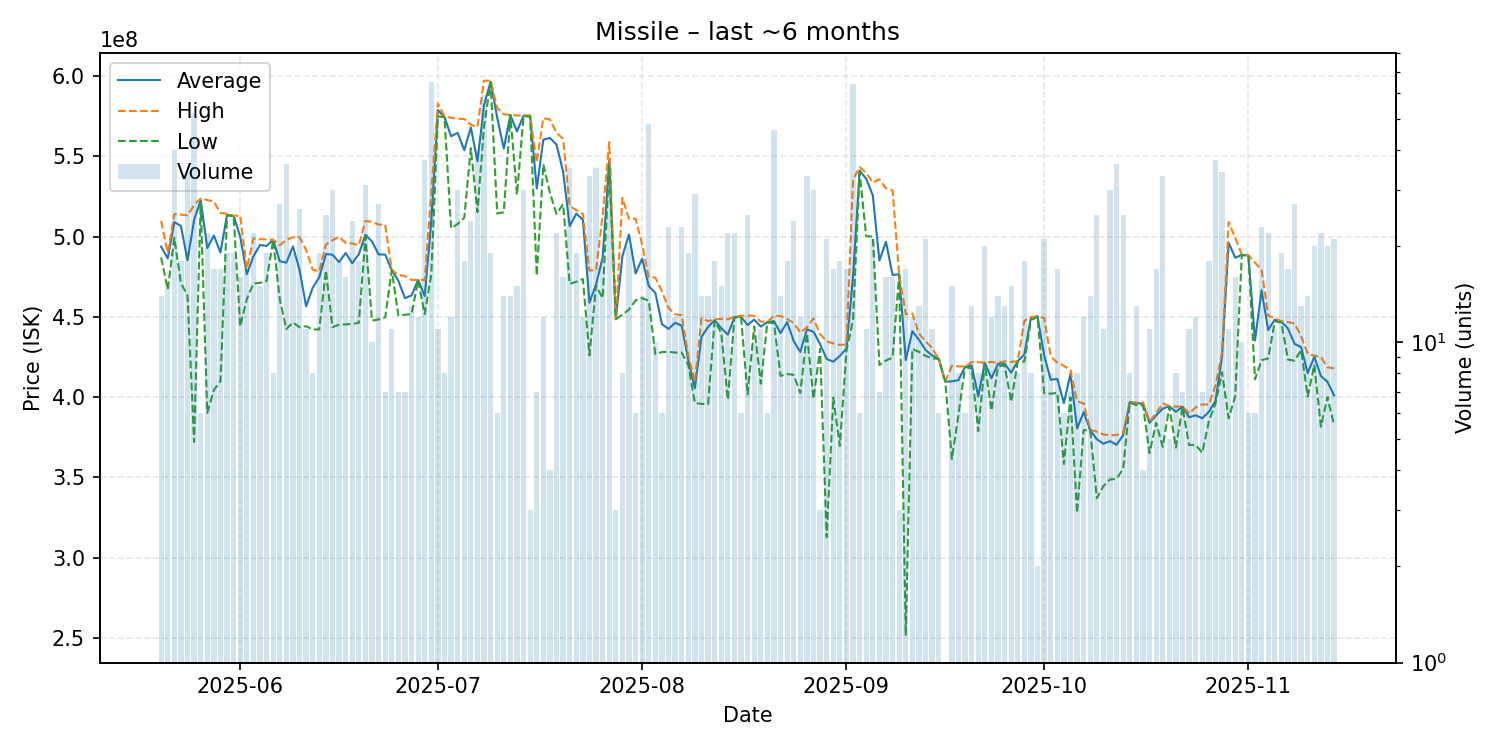

The file beside this chart, header and first rows:
date, average, highest, lowest, order_count, volume
2025-05-20, 493685714, 509700000, 487000000, 10, 14
2025-05-21, 486353333, 489900000, 467000000, 11, 15
2025-05-22, 508967500, 513900000, 499150000, 29, 40
2025-05-23, 506577778, 513700000, 471000000, 15, 18
2025-05-24, 485252941, 513150000, 463400000, 20, 34
2025-05-25, 510284615, 519600000, 372100000, 33, 52
2025-05-26, 522716667, 523750000, 520800000, 6, 6
2025-05-27, 492818182, 522700000, 390200000, 20, 22
2025-05-28, 500652941, 521800000, 404400000, 14, 17
2025-05-29, 490041176, 514700000, 409950000, 17, 17
2025-05-30, 513410526, 514100000, 513100000, 14, 19
2025-05-31, 512852632, 512900000, 512700000, 12, 19
2025-06-01, 499943750, 513000000, 444000000, 13, 16
2025-06-02, 476535294, 480000000, 461100000, 12, 17
2025-06-03, 487645455, 498700000, 470750000, 15, 22
2025-06-04, 494720000, 498300000, 471150000, 13, 15
2025-06-05, 494136842, 498200000, 472300000, 16, 19
2025-06-06, 497937500, 498000000, 497850000, 5, 8
2025-06-07, 484633333, 494500000, 460900000, 21, 27
2025-06-08, 483697222, 498000000, 442400000, 31, 36
2025-06-09, 493842105, 499500000, 446500000, 15, 19
2025-06-10, 479369231, 499700000, 443500000, 16, 26
2025-06-11, 456509091, 491600000, 444150000, 9, 11
2025-06-12, 468100000, 479300000, 442100000, 6, 8
2025-06-13, 474652632, 478400000, 442200000, 14, 19
2025-06-14, 489080000, 495000000, 478900000, 16, 25
2025-06-15, 488680000, 497600000, 443600000, 24, 30
2025-06-16, 484072222, 500000000, 445100000, 10, 18
2025-06-17, 489737500, 495950000, 445300000, 11, 16
2025-06-18, 483354167, 495700000, 445600000, 17, 24
2025-06-19, 488994444, 494550000, 446250000, 16, 18
2025-06-20, 501041935, 509600000, 500000000, 11, 31
2025-06-21, 496920000, 509200000, 447600000, 5, 10
2025-06-22, 488896296, 507400000, 448400000, 15, 27
2025-06-23, 488771429, 507400000, 449700000, 4, 7
2025-06-24, 479063636, 479200000, 479000000, 7, 11
2025-06-25, 472485714, 476100000, 450800000, 5, 7
2025-06-26, 461585714, 475300000, 451300000, 5, 7
2025-06-27, 463346154, 473000000, 451700000, 8, 13
2025-06-28, 472900000, 473000000, 472800000, 11, 12
2025-06-29, 462948649, 473000000, 451700000, 22, 37
2025-06-30, 509732308, 527900000, 476700000, 32, 65
2025-07-01, 578718182, 582900000, 574800000, 9, 11
2025-07-02, 574400000, 574900000, 574300000, 8, 8
2025-07-03, 562425000, 573900000, 505200000, 11, 12
2025-07-04, 564540000, 573300000, 507800000, 22, 30
2025-07-05, 553772222, 573150000, 511700000, 15, 18
2025-07-06, 567916667, 569600000, 555000000, 20, 24
2025-07-07, 546810000, 568100000, 515150000, 29, 40
2025-07-08, 581691525, 597000000, 568500000, 25, 59
2025-07-09, 596384211, 597000000, 595800000, 12, 19
2025-07-10, 573983333, 580000000, 514300000, 6, 6
2025-07-11, 554814286, 576100000, 515100000, 12, 14
2025-07-12, 575621429, 575700000, 575500000, 11, 14
2025-07-13, 565446667, 575300000, 526000000, 13, 15
2025-07-14, 575250000, 575300000, 574900000, 20, 30
2025-07-15, 574900000, 575500000, 574600000, 3, 3
2025-07-16, 529900000, 546100000, 475600000, 4, 7
2025-07-17, 560308333, 573700000, 545000000, 11, 12
2025-07-18, 561375000, 572900000, 527100000, 3, 4
... 119 more rows
